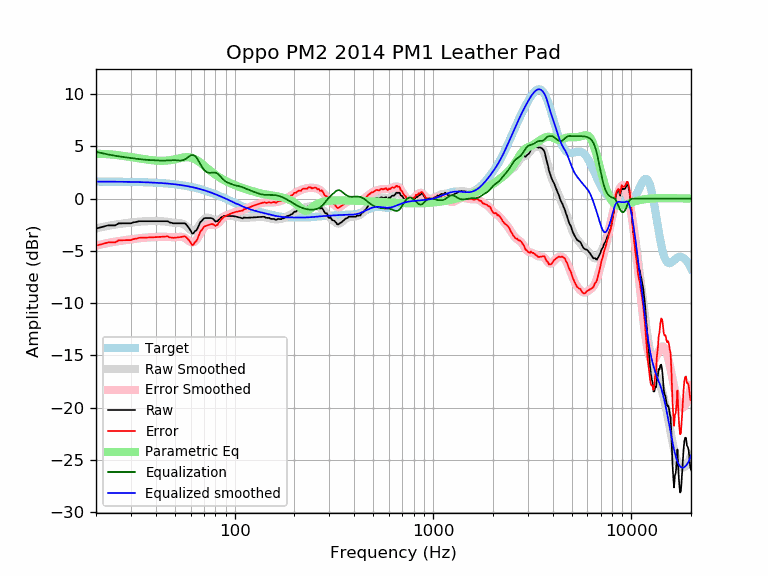

The file beside this chart, header and first rows:
frequency, raw, error, smoothed, error_smoothed, equalization, parametric_eq, equalized_raw, equalized_smoothed, target
20, -2.86, -4.50, -2.84, -4.48, 4.48, 4.30, 1.62, 1.64, 1.64
21, -2.75, -4.39, -2.76, -4.39, 4.39, 4.30, 1.64, 1.64, 1.64
22, -2.65, -4.29, -2.67, -4.31, 4.31, 4.28, 1.66, 1.64, 1.64
23, -2.55, -4.19, -2.60, -4.24, 4.24, 4.26, 1.68, 1.63, 1.63
24, -2.55, -4.18, -2.54, -4.17, 4.17, 4.23, 1.61, 1.63, 1.63
25, -2.55, -4.18, -2.48, -4.11, 4.11, 4.20, 1.56, 1.63, 1.63
26, -2.36, -3.99, -2.43, -4.06, 4.06, 4.16, 1.69, 1.62, 1.62
27, -2.35, -3.97, -2.39, -4.01, 4.01, 4.12, 1.66, 1.62, 1.62
28, -2.35, -3.97, -2.35, -3.97, 3.97, 4.08, 1.62, 1.62, 1.62
29, -2.35, -3.97, -2.32, -3.93, 3.93, 4.03, 1.58, 1.61, 1.61
30, -2.35, -3.96, -2.28, -3.89, 3.89, 3.99, 1.54, 1.61, 1.61
31, -2.25, -3.86, -2.25, -3.85, 3.85, 3.94, 1.60, 1.60, 1.60
32, -2.22, -3.82, -2.22, -3.82, 3.82, 3.90, 1.60, 1.60, 1.60
33, -2.15, -3.74, -2.20, -3.79, 3.79, 3.86, 1.64, 1.59, 1.59
34, -2.15, -3.74, -2.18, -3.76, 3.76, 3.82, 1.61, 1.58, 1.58
35, -2.15, -3.73, -2.16, -3.74, 3.74, 3.78, 1.58, 1.58, 1.58
36, -2.15, -3.72, -2.15, -3.72, 3.72, 3.75, 1.57, 1.57, 1.57
37, -2.15, -3.71, -2.15, -3.70, 3.70, 3.72, 1.55, 1.56, 1.56
38, -2.15, -3.70, -2.14, -3.69, 3.69, 3.69, 1.54, 1.55, 1.55
39, -2.15, -3.69, -2.14, -3.68, 3.68, 3.67, 1.53, 1.54, 1.54
40, -2.15, -3.68, -2.14, -3.67, 3.67, 3.65, 1.52, 1.53, 1.53
41, -2.15, -3.67, -2.14, -3.66, 3.66, 3.64, 1.51, 1.52, 1.52
42, -2.15, -3.66, -2.15, -3.65, 3.65, 3.63, 1.50, 1.51, 1.51
43, -2.15, -3.65, -2.16, -3.65, 3.65, 3.63, 1.50, 1.49, 1.49
44, -2.15, -3.63, -2.17, -3.65, 3.65, 3.63, 1.50, 1.48, 1.48
45, -2.15, -3.62, -2.20, -3.66, 3.66, 3.64, 1.51, 1.46, 1.46
46, -2.15, -3.60, -2.22, -3.67, 3.67, 3.66, 1.52, 1.45, 1.45
47, -2.27, -3.71, -2.25, -3.68, 3.68, 3.68, 1.41, 1.43, 1.43
48, -2.30, -3.72, -2.28, -3.69, 3.69, 3.71, 1.39, 1.42, 1.42
49, -2.35, -3.75, -2.30, -3.69, 3.69, 3.74, 1.34, 1.40, 1.40
50, -2.35, -3.73, -2.31, -3.69, 3.69, 3.77, 1.33, 1.38, 1.38
51, -2.35, -3.71, -2.31, -3.67, 3.67, 3.81, 1.32, 1.36, 1.36
52, -2.35, -3.69, -2.32, -3.66, 3.66, 3.84, 1.31, 1.34, 1.34
53, -2.36, -3.68, -2.33, -3.65, 3.65, 3.88, 1.29, 1.32, 1.32
54, -2.35, -3.65, -2.37, -3.66, 3.66, 3.91, 1.31, 1.29, 1.29
55, -2.35, -3.62, -2.42, -3.69, 3.69, 3.94, 1.34, 1.27, 1.27
56, -2.35, -3.60, -2.51, -3.76, 3.76, 3.96, 1.40, 1.25, 1.25
57, -2.46, -3.68, -2.62, -3.84, 3.84, 3.97, 1.38, 1.22, 1.22
58, -2.65, -3.85, -2.76, -3.95, 3.95, 3.97, 1.30, 1.19, 1.19
59, -2.84, -4.01, -2.89, -4.05, 4.05, 3.96, 1.21, 1.17, 1.17
60, -3.05, -4.19, -3.00, -4.14, 4.14, 3.94, 1.09, 1.14, 1.14
61, -3.33, -4.44, -3.07, -4.18, 4.18, 3.90, 0.85, 1.11, 1.11
62, -3.30, -4.38, -3.09, -4.17, 4.17, 3.85, 0.87, 1.08, 1.08
63, -3.10, -4.15, -3.05, -4.09, 4.09, 3.79, 0.99, 1.05, 1.05
64, -3.05, -4.07, -2.94, -3.96, 3.96, 3.72, 0.91, 1.02, 1.02
65, -2.84, -3.83, -2.79, -3.78, 3.78, 3.64, 0.93, 0.99, 0.99
66, -2.55, -3.51, -2.61, -3.56, 3.56, 3.56, 1.01, 0.95, 0.95
67, -2.26, -3.18, -2.42, -3.34, 3.34, 3.47, 1.08, 0.92, 0.92
68, -2.15, -3.04, -2.24, -3.12, 3.12, 3.37, 0.97, 0.88, 0.88
69, -2.02, -2.87, -2.08, -2.93, 2.93, 3.27, 0.91, 0.85, 0.85
70, -1.88, -2.70, -1.96, -2.77, 2.77, 3.18, 0.89, 0.81, 0.81
71, -1.85, -2.63, -1.88, -2.65, 2.65, 3.08, 0.80, 0.78, 0.78
72, -1.85, -2.59, -1.83, -2.57, 2.57, 2.98, 0.72, 0.74, 0.74
73, -1.85, -2.55, -1.81, -2.52, 2.52, 2.88, 0.66, 0.70, 0.70
74, -1.85, -2.52, -1.82, -2.49, 2.49, 2.79, 0.63, 0.66, 0.66
75, -1.85, -2.48, -1.86, -2.48, 2.48, 2.70, 0.63, 0.62, 0.62
76, -1.85, -2.44, -1.90, -2.49, 2.49, 2.61, 0.63, 0.59, 0.59
77, -1.88, -2.43, -1.95, -2.50, 2.50, 2.53, 0.61, 0.55, 0.55
78, -1.95, -2.46, -2.00, -2.51, 2.51, 2.45, 0.55, 0.51, 0.51
79, -2.05, -2.52, -2.04, -2.51, 2.51, 2.37, 0.45, 0.47, 0.47
... 553 more rows
